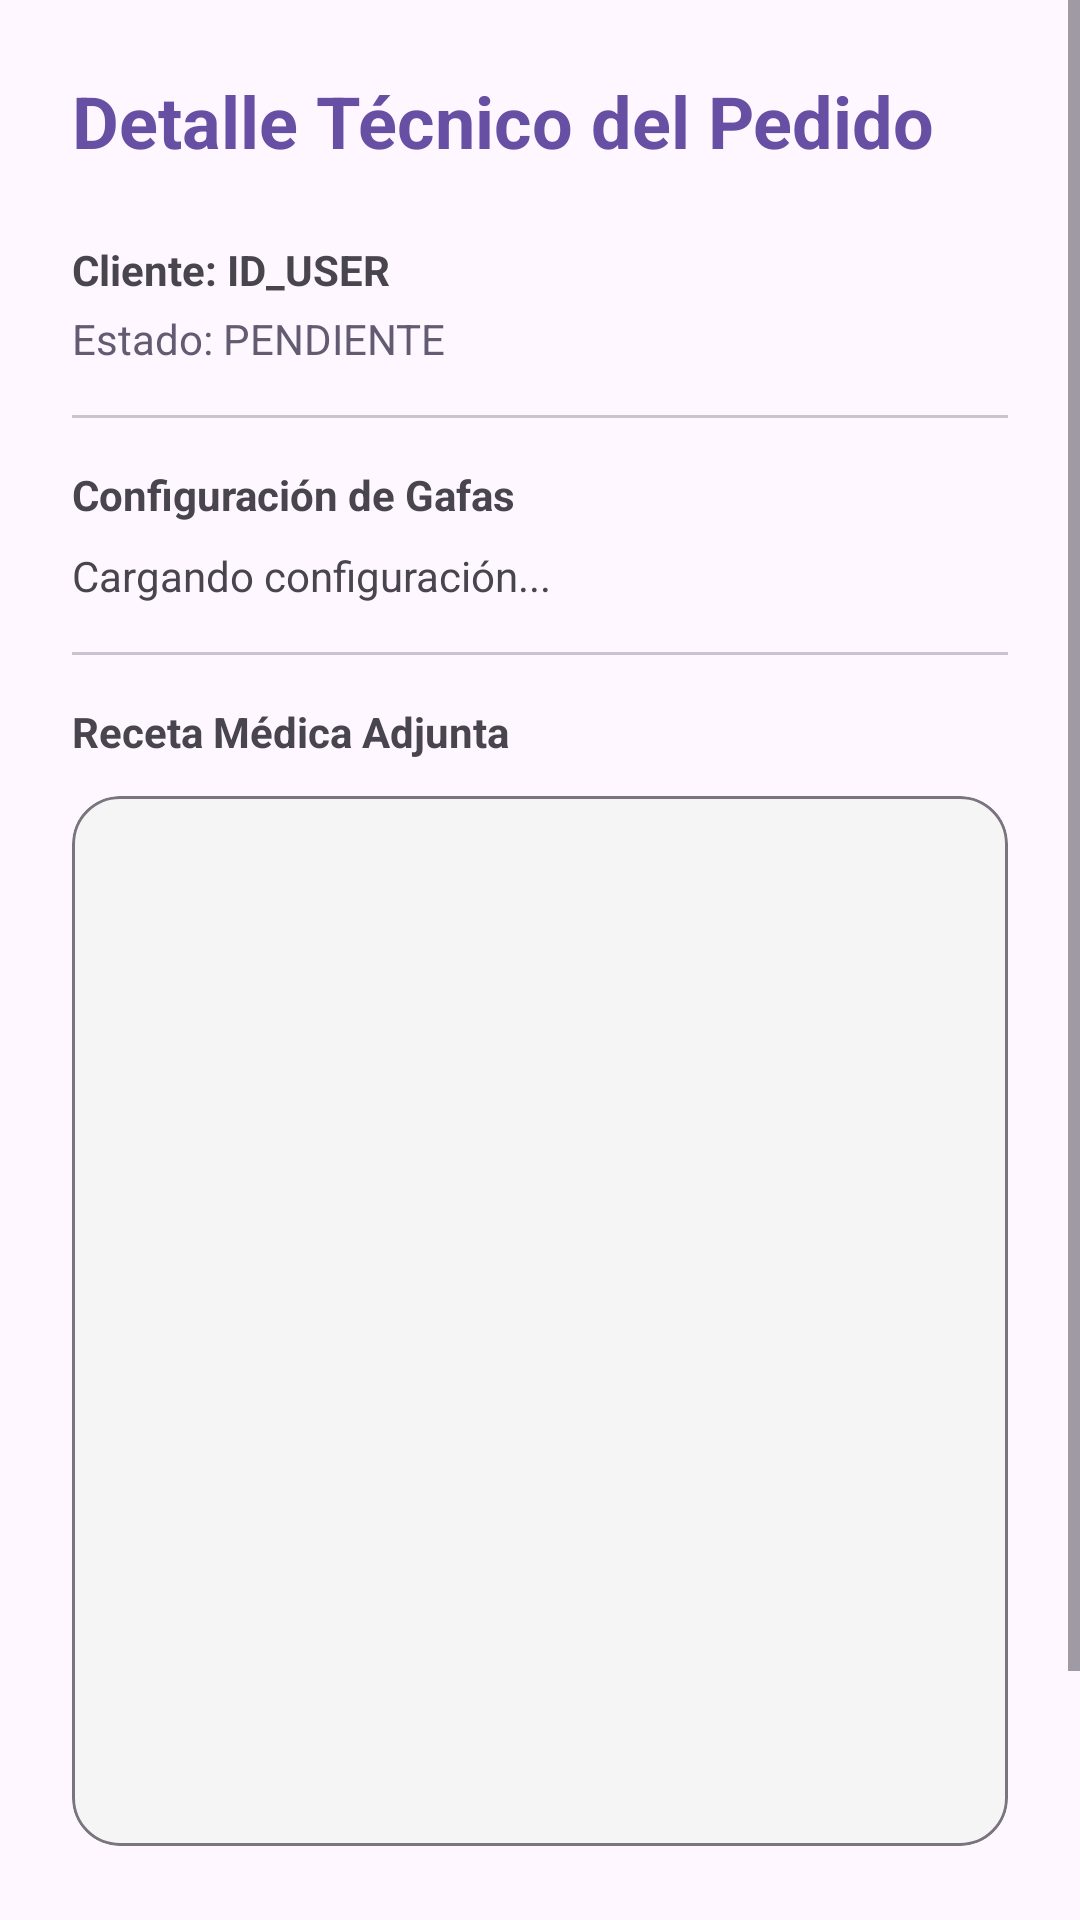

Android layout source for this screen:
<!-- AndroidManifest.xml: application theme Theme.Optica -->
<!-- res/layout/fragment_admin_order_detail.xml -->
<?xml version="1.0" encoding="utf-8"?>
<ScrollView xmlns:android="http://schemas.android.com/apk/res/android"
    xmlns:app="http://schemas.android.com/apk/res-auto"
    android:layout_width="match_parent"
    android:layout_height="match_parent"
    android:background="?attr/colorSurface">

    <LinearLayout
        android:layout_width="match_parent"
        android:layout_height="wrap_content"
        android:orientation="vertical"
        android:padding="24dp">

        <TextView
            android:layout_width="wrap_content"
            android:layout_height="wrap_content"
            android:text="Detalle Técnico del Pedido"
            android:textAppearance="?attr/textAppearanceHeadlineSmall"
            android:textStyle="bold"
            android:textColor="?attr/colorPrimary"
            android:layout_marginBottom="24dp" />

        <TextView
            android:id="@+id/tvAdminDetailUser"
            android:layout_width="match_parent"
            android:layout_height="wrap_content"
            android:text="Cliente: ID_USER"
            android:textStyle="bold" />

        <TextView
            android:id="@+id/tvAdminDetailStatus"
            android:layout_width="match_parent"
            android:layout_height="wrap_content"
            android:text="Estado: PENDIENTE"
            android:textColor="?attr/colorSecondary"
            android:layout_marginTop="4dp" />

        <View
            android:layout_width="match_parent"
            android:layout_height="1dp"
            android:background="?attr/colorOutlineVariant"
            android:layout_marginVertical="16dp" />

        <TextView
            android:layout_width="wrap_content"
            android:layout_height="wrap_content"
            android:text="Configuración de Gafas"
            android:textStyle="bold" />

        <TextView
            android:id="@+id/tvAdminDetailConfig"
            android:layout_width="match_parent"
            android:layout_height="wrap_content"
            android:layout_marginTop="8dp"
            android:text="Cargando configuración..." />

        <View
            android:layout_width="match_parent"
            android:layout_height="1dp"
            android:background="?attr/colorOutlineVariant"
            android:layout_marginVertical="16dp" />

        <TextView
            android:layout_width="wrap_content"
            android:layout_height="wrap_content"
            android:text="Receta Médica Adjunta"
            android:textStyle="bold"
            android:layout_marginBottom="12dp" />

        <com.google.android.material.card.MaterialCardView
            android:layout_width="match_parent"
            android:layout_height="350dp"
            app:cardCornerRadius="16dp"
            app:cardElevation="0dp"
            app:strokeWidth="1dp"
            app:strokeColor="?attr/colorOutline">

            <ImageView
                android:id="@+id/ivAdminPrescriptionPhoto"
                android:layout_width="match_parent"
                android:layout_height="match_parent"
                android:scaleType="fitCenter"
                android:contentDescription="Foto de receta médica"
                android:background="#F5F5F5" />
        </com.google.android.material.card.MaterialCardView>

        <com.google.android.material.button.MaterialButton
            android:id="@+id/btnAdminUpdateStatus"
            android:layout_width="match_parent"
            android:layout_height="64dp"
            android:layout_marginTop="32dp"
            android:text="Marcar como PROCESADO" />

    </LinearLayout>
</ScrollView>
<!-- resources referenced by this layout -->
<resources>
  <style name="Theme.Optica" parent="Base.Theme.Optica" />
  <style name="Base.Theme.Optica" parent="Theme.Material3.DayNight.NoActionBar">
          
          
      </style>
</resources>
